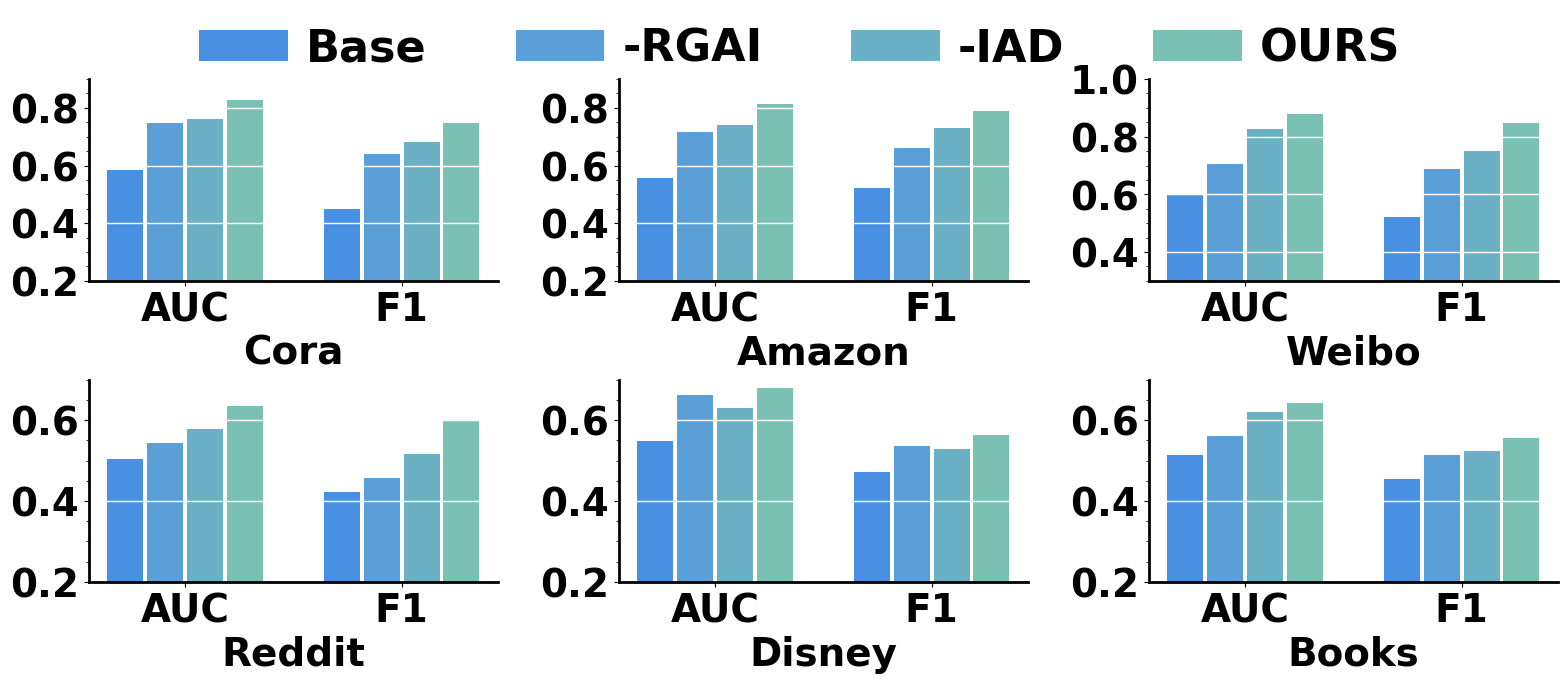

Reproduce this figure in Python. (Note: this script raises an exception after producing the figure.)
#!/usr/bin/python
# -*- coding: UTF-8 -*-
import matplotlib.pyplot as plt
import numpy as np
import matplotlib.ticker as ticker
# 全局设置
plt.rcParams['font.family'] = 'Microsoft Yahei'
plt.rcParams['font.size'] = 28
plt.rcParams['axes.labelcolor'] = 'black'
plt.rcParams['font.weight'] = 'bold'
plt.rcParams['xtick.color'] = 'black'
plt.rcParams['ytick.color'] = 'black'
# 数据集配置
datasets = {
    "Cora": {"values": np.array([
        [0.5846, 0.4483],
        [0.7472, 0.6407],
        [0.7624, 0.6817],
        [0.8262, 0.7481],
    ]), "sta": 0.2, "end": 0.9 },

     "Amazon": {"values": np.array([
        [0.5551, 0.5217],
        [0.7154, 0.6613],
        [0.7405, 0.7288],
        [0.8135, 0.7882]
    ]), "sta": 0.2, "end": 0.9}
,
    
    "Weibo": {"values": np.array([
        [0.6002, 0.5217],
        [0.7045, 0.6888],
        [0.8254, 0.7513],
        [0.8802, 0.8458]
    ]), "sta": 0.3, "end": 1.0},
    
    "Reddit": {"values": np.array([
        [0.5032, 0.4215],
        [0.5431, 0.4569],
        [0.5791, 0.5166],
        [0.6356, 0.5976],
    ]), "sta": 0.2, "end": 0.7},
    
    "Disney": {"values": np.array([
        [ 0.5473, 0.4725],
        [0.6627, 0.5349],
        [0.6312, 0.5280],
        [0.6800, 0.5640]
    ]), "sta": 0.2, "end": 0.7},
    
    "Books": {"values": np.array([
        [0.5135, 0.4542],
        [0.5611, 0.5130],
        [0.6212, 0.5235],
        [0.6433, 0.5547],
    ]), "sta": 0.2, "end": 0.7}
    
    }
    


# 通用绘图函数
def plot_bars(ax, dataset_name, data_dict):
    ax.spines['right'].set_visible(False)  # 隐藏右侧框线
    ax.spines['top'].set_visible(False)    # 隐藏顶部框线
    ax.yaxis.set_major_formatter(ticker.FormatStrFormatter('%.1f'))  # 强制1位小数
# Set the locator to place ticks every 0.1 units
    ax.yaxis.set_major_locator(ticker.MultipleLocator(0.2))

# Optional: Set minor ticks for finer grid (e.g., every 0.05)
    ax.yaxis.set_minor_locator(ticker.MultipleLocator(0.05))

    # 可选：加粗左、下框线
    ax.spines['left'].set_linewidth(2)     # 左侧框线宽度
    ax.spines['bottom'].set_linewidth(2)   # 底部框线宽度
    categories = ['AUC',  'F1']
    group_names = ['Base', '-RGAI', '-IAD', 'OURS',]
    colors = ['#4A90E2', '#5A9FD8', '#6BB0C5', '#7BC1B3']
    bar_width = 0.1
    gap_width = 0.01

    for i, group_name in enumerate(group_names):
        positions = np.arange(len(categories)) * 0.6 + (bar_width + gap_width) * i
        ax.bar(positions, data_dict["values"][i], bar_width, label=group_name, color=colors[i])

    ax.grid(color='white', linestyle='-', linewidth=1)
    ax.set_title("")
    ax.set_xlabel(dataset_name, fontweight='bold', fontsize=28)
    # ax.set_ylabel('Score', fontweight='bold', fontsize=28)
    ax.tick_params(axis='y', labelsize=28)  # 刻度字体大小

    ax.set_ylim(data_dict["sta"], data_dict["end"])
    ax.set_xticks(np.arange(len(categories)) * 0.6 + (4 - 1) / 2 * (bar_width + gap_width))
    ax.set_xticklabels(categories)

    handles, labels = axes[0, 0].get_legend_handles_labels()


    # ax.legend(handles, labels, 
    #        ncol=4, 
    #        fontsize=20, 
    #        frameon=False, 
    #        loc='upper center',
    #        bbox_to_anchor=(0.5, -0.05),  # 调整y值控制图例与图的距离
    #        handletextpad=0.2)

# 创建画布和子图（2行3列）
fig, axes = plt.subplots(2, 3, figsize=(16, 7))  # 调整总画布大小

# 按顺序绘制数据集
plot_bars(axes[0, 0], "Cora", datasets["Cora"])
plot_bars(axes[0, 1], "Amazon", datasets["Amazon"])

plot_bars(axes[0, 2], "Weibo", datasets["Weibo"])
plot_bars(axes[1, 0], "Reddit", datasets["Reddit"])
plot_bars(axes[1, 1], "Disney", datasets["Disney"])
plot_bars(axes[1, 2], "Books", datasets["Books"])

# 添加全局图例（放在底部）
handles, labels = axes[0, 0].get_legend_handles_labels()
fig.legend(handles, labels, 
           ncol=4, 
           fontsize=32, 
           frameon=False, 
           loc='upper center',
           bbox_to_anchor=(0.5, 1.0),  # 调整y值控制图例与图的距离
           handletextpad=0.4)
plt.tight_layout(rect=[-0.02, -0.04, 1., 0.95])  # 顶部预留 10% 空间
plt.subplots_adjust( hspace=0.49)

# plt.tight_layout()  # 自动调整子图间距
plt.savefig("./projects/GAD/output/abl.png",dpi=600)
plt.show()
